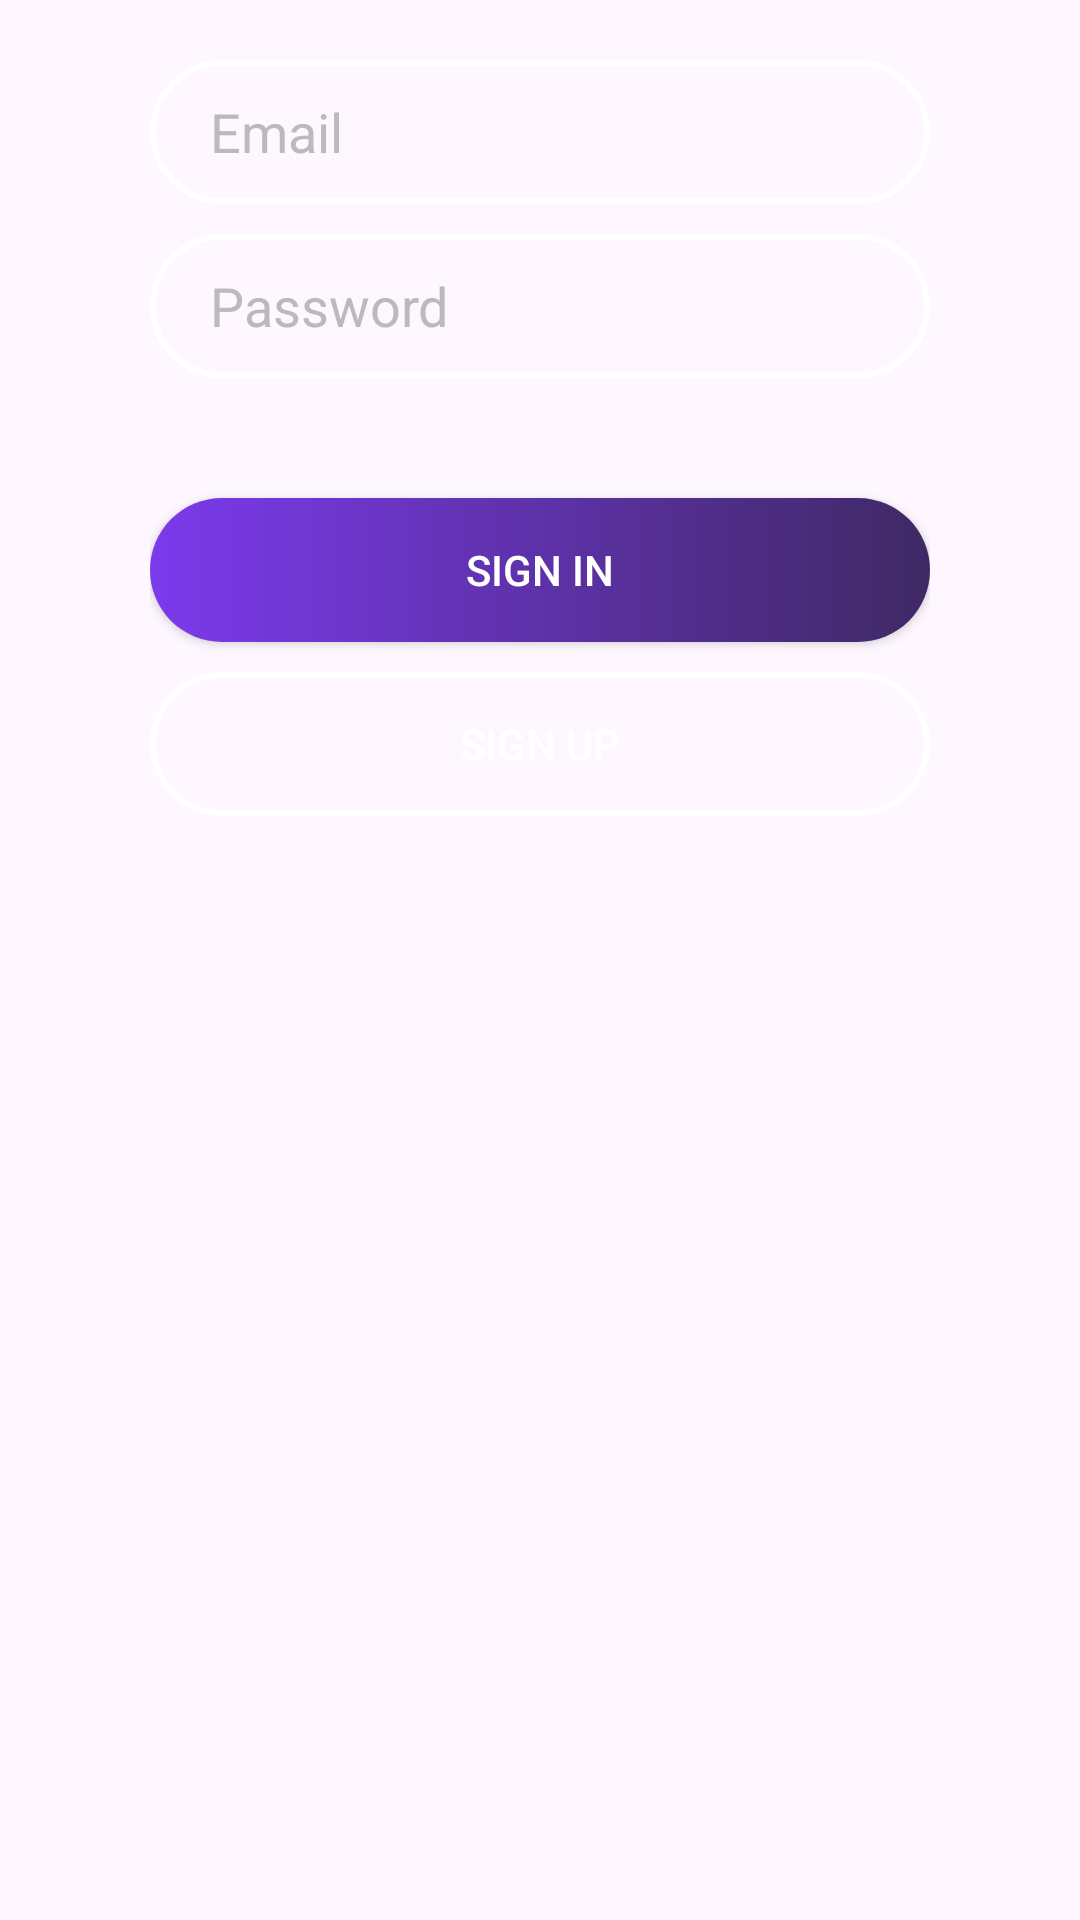

Android layout source for this screen:
<!-- AndroidManifest.xml: application theme Theme.AppTiketKonser -->
<!-- res/layout/fragment_f_login.xml -->
<?xml version="1.0" encoding="utf-8"?>
<LinearLayout xmlns:android="http://schemas.android.com/apk/res/android"
    xmlns:app="http://schemas.android.com/apk/res-auto"
    xmlns:tools="http://schemas.android.com/tools"
    android:layout_width="match_parent"
    android:layout_height="match_parent"
    android:orientation="vertical"
    android:gravity="center_horizontal"
    android:paddingHorizontal="50dp"
    tools:context=".fLogin">

    
    <FrameLayout
        android:layout_width="match_parent"
        android:layout_height="wrap_content"
        android:layout_marginTop="20dp"
        android:layout_marginBottom="10dp">

        <EditText
            android:singleLine="true"
            android:id="@+id/etEmail"
            android:layout_width="match_parent"
            android:layout_height="wrap_content"
            android:paddingEnd="50dp"
            android:paddingHorizontal="20dp"
            android:background="@drawable/border_white"
            android:hint="Email"
            android:inputType="text"
            android:minHeight="48dp"
            android:textColor="@color/white"
            android:textColorHint="#bababa" />

        <ImageView
            android:id="@+id/imageViewEmail"
            android:layout_width="24dp"
            android:layout_height="24dp"
            android:layout_gravity="end|center_vertical"
            android:layout_marginEnd="16dp"
            android:src="@drawable/mail" />
    </FrameLayout>

    
    <FrameLayout
        android:layout_width="match_parent"
        android:layout_height="wrap_content"
        android:layout_marginBottom="20dp">

        <EditText
            android:singleLine="true"
            android:id="@+id/etPassword"
            android:layout_width="match_parent"
            android:layout_height="wrap_content"
            android:paddingEnd="50dp"
            android:paddingHorizontal="20dp"
            android:background="@drawable/border_white"
            android:hint="Password"
            android:inputType="textPassword"
            android:minHeight="48dp"
            android:textColor="@color/white"
            android:textColorHint="#bababa" />

        <ImageView
            android:id="@+id/imageViewPassword"
            android:layout_width="24dp"
            android:layout_height="24dp"
            android:layout_gravity="end|center_vertical"
            android:layout_marginEnd="16dp"
            android:src="@drawable/lock" />
    </FrameLayout>

    <androidx.appcompat.widget.AppCompatButton
        android:id="@+id/btnSignIn"
        android:layout_marginTop="20dp"
        android:layout_marginBottom="10dp"
        android:layout_width="match_parent"
        android:layout_height="wrap_content"
        android:text="SIGN IN"
        android:textColor="@color/white"
        android:backgroundTint="@null"
        android:background="@drawable/gradient_purplebutton" />

    
    <androidx.appcompat.widget.AppCompatButton
        android:id="@+id/btnSignUp"
        android:layout_marginBottom="80dp"
        android:layout_width="match_parent"
        android:layout_height="wrap_content"
        android:text="SIGN UP"
        android:textColor="@color/white"
        android:backgroundTint="@null"
        android:background="@drawable/border_white" />
</LinearLayout>
<!-- resources referenced by this layout -->
<resources>
  <!-- drawable border_white (drawable) -->
  <?xml version="1.0" encoding="utf-8"?>
  <shape xmlns:android="http://schemas.android.com/apk/res/android">
      
      <solid android:color="@android:color/transparent"/>
  
      
      <stroke
          android:color="#FFFFFF"
          android:width="2dp"/>
  
      
      <corners android:radius="9999dp"/>
  </shape>
  <!-- drawable gradient_purplebutton (drawable) -->
  <?xml version="1.0" encoding="utf-8"?>
  <shape xmlns:android="http://schemas.android.com/apk/res/android">
      <gradient android:startColor="#7C3AED"
          android:endColor="#3F2964"
          android:angle="0"
          />
      <corners android:radius="9999dp"/>
  </shape>
  <style name="Theme.AppTiketKonser" parent="Base.Theme.AppTiketKonser" />
  <style name="Base.Theme.AppTiketKonser" parent="Theme.Material3.DayNight.NoActionBar">
          
          
      </style>
  <!-- not gathered from this repository: default colours our renderer supplied (Android Studio template values) -->
  <color name="white">#FFFFFFFF</color>
</resources>
